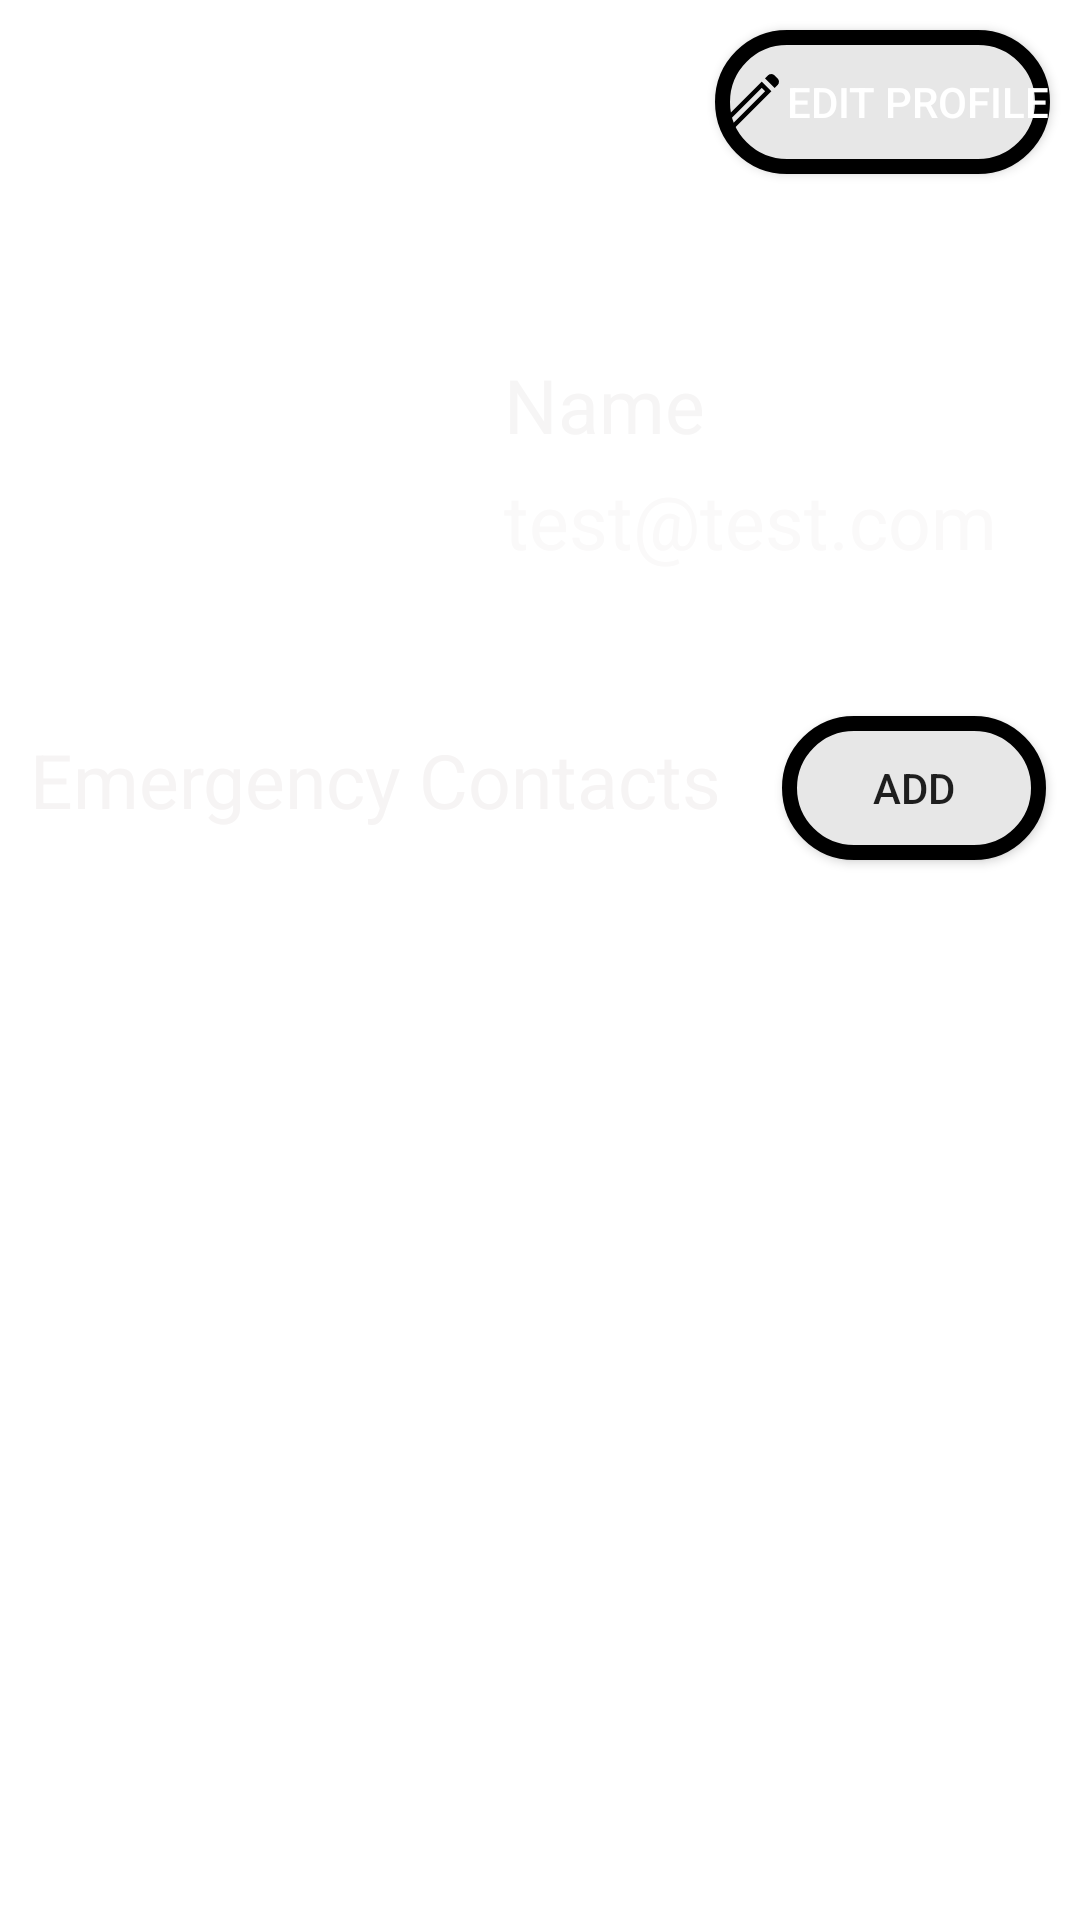

Produce the Android XML layout that renders to this screen, including the resource entries it uses.
<!-- AndroidManifest.xml: application theme Theme.NightLifeApp -->
<!-- res/layout/fragment_profile.xml -->
<?xml version="1.0" encoding="utf-8"?>
<androidx.constraintlayout.widget.ConstraintLayout xmlns:android="http://schemas.android.com/apk/res/android"
    xmlns:app="http://schemas.android.com/apk/res-auto"
    xmlns:tools="http://schemas.android.com/tools"
    android:layout_width="match_parent"
    android:layout_height="match_parent">

    <Button
        android:id="@+id/btEditProfile"
        android:layout_width="wrap_content"
        android:layout_height="wrap_content"
        android:layout_marginVertical="10dp"
        android:layout_marginHorizontal="10dp"
        android:text="Edit Profile"
        android:textColor="@color/white"
        android:background="@drawable/item_button"
        android:drawableLeft="@drawable/ic_edit"
        app:layout_constraintEnd_toEndOf="parent"
        app:layout_constraintTop_toTopOf="parent" />

    <ImageView
        android:id="@+id/ivProfile"
        android:layout_width="150dp"
        android:layout_height="150dp"
        android:layout_marginHorizontal="10dp"
        android:layout_marginVertical="10dp"
        android:layout_marginStart="8dp"
        app:layout_constraintStart_toStartOf="parent"
        app:layout_constraintTop_toBottomOf="@+id/btEditProfile"
        app:srcCompat="@drawable/ic_profile" />

    <TextView
        android:id="@+id/tvName"
        android:layout_width="wrap_content"
        android:layout_height="wrap_content"
        android:layout_marginHorizontal="10dp"
        android:layout_marginVertical="50sp"
        android:text="Name"
        android:textColor="#F6F5F5"

        android:textSize="25dp"
        app:layout_constraintStart_toEndOf="@+id/ivProfile"
        app:layout_constraintTop_toTopOf="@+id/ivProfile" />

    <TextView
        android:id="@+id/tvEmail"
        android:layout_width="wrap_content"
        android:layout_height="wrap_content"
        android:layout_marginHorizontal="10dp"
        android:layout_marginVertical="5dp"
        android:text="test@test.com"
        android:textColor="#FAF9F9"
        android:textSize="25dp"
        app:layout_constraintStart_toEndOf="@+id/ivProfile"
        app:layout_constraintTop_toBottomOf="@+id/tvName" />

    <TextView
        android:id="@+id/tvEmergency"
        android:layout_width="wrap_content"
        android:layout_height="wrap_content"
        android:layout_marginHorizontal="10dp"
        android:layout_marginVertical="25dp"
        android:text="Emergency Contacts"
        android:textColor="#F6F4F4"
        android:textSize="25dp"
        app:layout_constraintStart_toStartOf="parent"
        app:layout_constraintTop_toBottomOf="@+id/ivProfile" />

    <androidx.recyclerview.widget.RecyclerView
        android:id="@+id/rvEmergencyContact"
        android:layout_width="match_parent"
        android:layout_height="0dp"
        android:layout_marginHorizontal="10dp"
        android:layout_marginVertical="10dp"
        app:layout_constraintBottom_toBottomOf="parent"
        app:layout_constraintTop_toBottomOf="@+id/tvEmergency"
        android:paddingTop="1dp"/>

    <Button
        android:id="@+id/btAdd"
        android:layout_width="wrap_content"
        android:layout_height="wrap_content"
        android:layout_marginHorizontal="20dp"
        android:background="@drawable/item_button"
        android:drawableLeft="@drawable/ic_create"
        android:text="Add"
        app:layout_constraintBottom_toTopOf="@+id/rvEmergencyContact"
        app:layout_constraintStart_toEndOf="@+id/tvEmergency" />


</androidx.constraintlayout.widget.ConstraintLayout>
<!-- resources referenced by this layout -->
<resources>
  <color name="white">#FFFFFFFF</color>
  <!-- drawable ic_edit (drawable) -->
  <vector xmlns:android="http://schemas.android.com/apk/res/android"
      android:width="24dp"
      android:height="24dp"
      android:viewportWidth="48"
      android:viewportHeight="48">
    <path
        android:fillColor="#FF000000"
        android:pathData="M9,39h2.2l22.15,-22.15 -2.2,-2.2L9,36.8ZM39.7,14.7 L33.3,8.3 35.4,6.2q0.85,-0.85 2.1,-0.85t2.1,0.85l2.2,2.2q0.85,0.85 0.85,2.1t-0.85,2.1ZM37.6,16.8L12.4,42L6,42v-6.4l25.2,-25.2ZM32.25,15.75 L31.15,14.65 33.35,16.85Z"/>
  </vector>
  <!-- drawable item_button (drawable) -->
  <?xml version="1.0" encoding="utf-8"?>
  <shape
      xmlns:android="http://schemas.android.com/apk/res/android"
      android:shape="rectangle">
      <corners  android:radius="50dp"/>
      <solid android:color="@color/gray"></solid>
      <stroke
          android:color="@color/black"
          android:width="5dp"/>
  </shape>
  <style name="Theme.NightLifeApp" parent="Theme.MaterialComponents.DayNight.DarkActionBar">
          
          <item name="colorPrimary">@color/blue</item>
          <item name="colorPrimaryVariant">@color/purple_700</item>
          <item name="colorOnPrimary">@color/white</item>
          
          <item name="colorSecondary">@color/teal_200</item>
          <item name="colorSecondaryVariant">@color/teal_700</item>
          <item name="colorOnSecondary">@color/black</item>
          
          <item name="android:statusBarColor" tools:targetApi="l">?attr/colorPrimaryVariant</item>
          
          <item name="android:navigationBarColor">@color/black</item>
      </style>
  <color name="gray">#E7E7E7</color>
  <color name="black">#FF000000</color>
  <color name="blue">#0E0ADD</color>
  <color name="purple_700">#FF3700B3</color>
  <color name="teal_200">#FF03DAC5</color>
  <color name="teal_700">#FF018786</color>
</resources>
